3-way image classification set "Copra_grading_data" from GitHub (thanujaD00/Research_Procjct); label vocabulary: copra grade A, copra grade B, copra grade C.

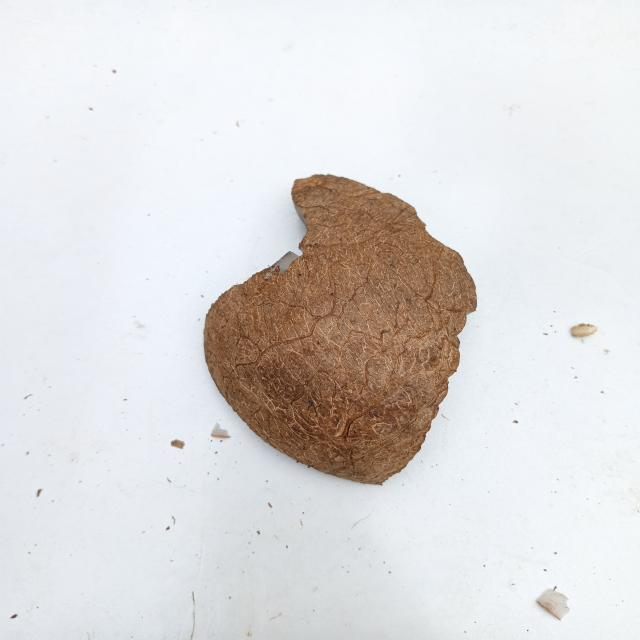
Label: copra grade C

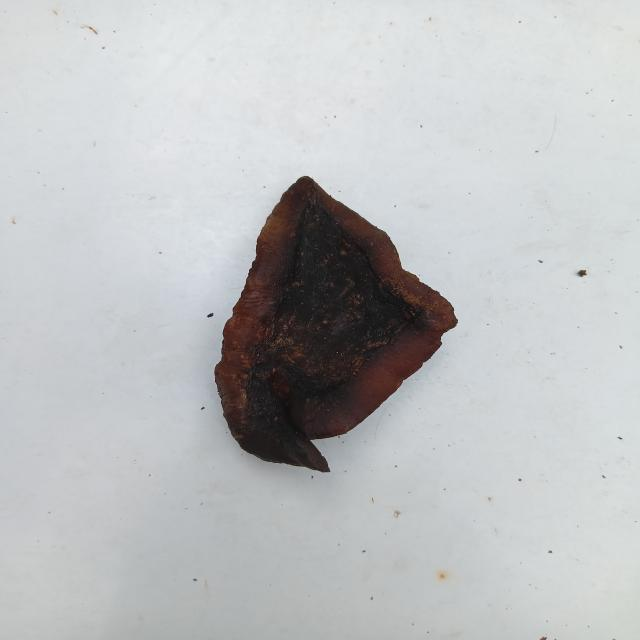
Label: copra grade A

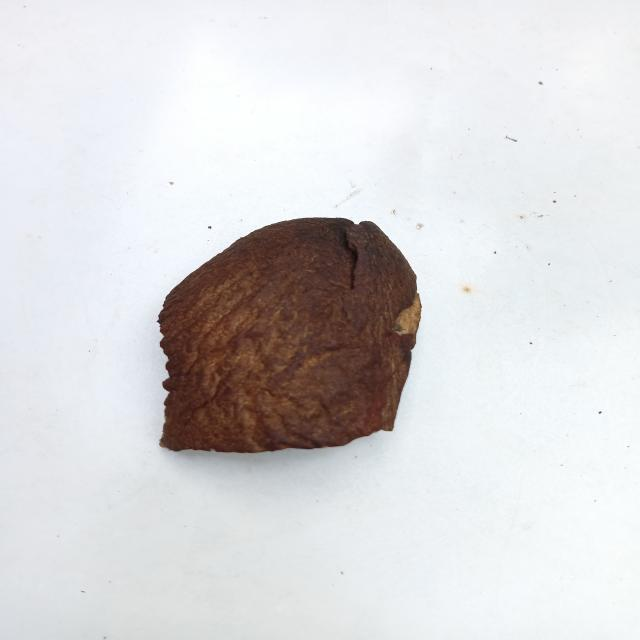
Label: copra grade B

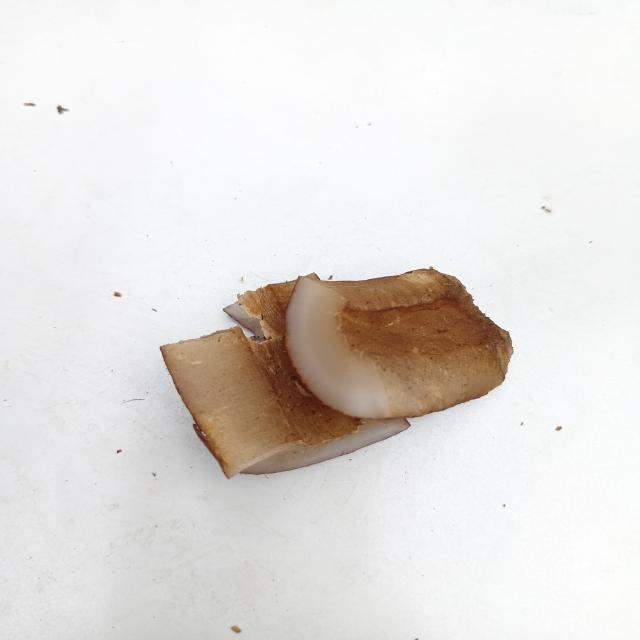
Label: copra grade B

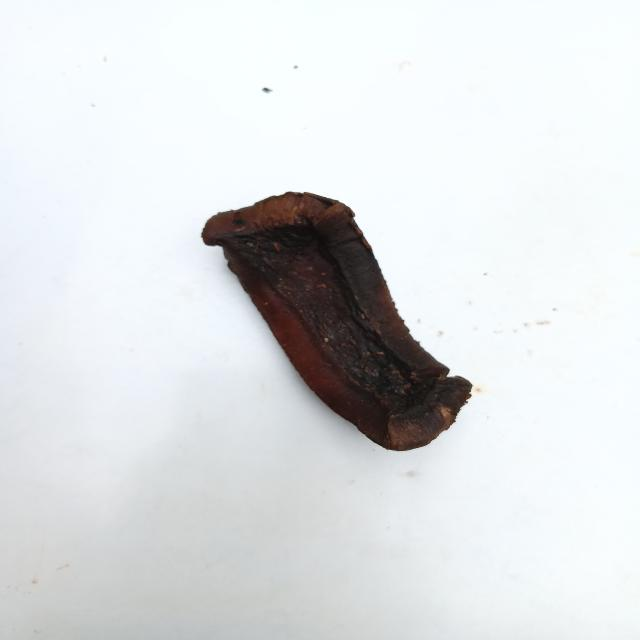
Label: copra grade A

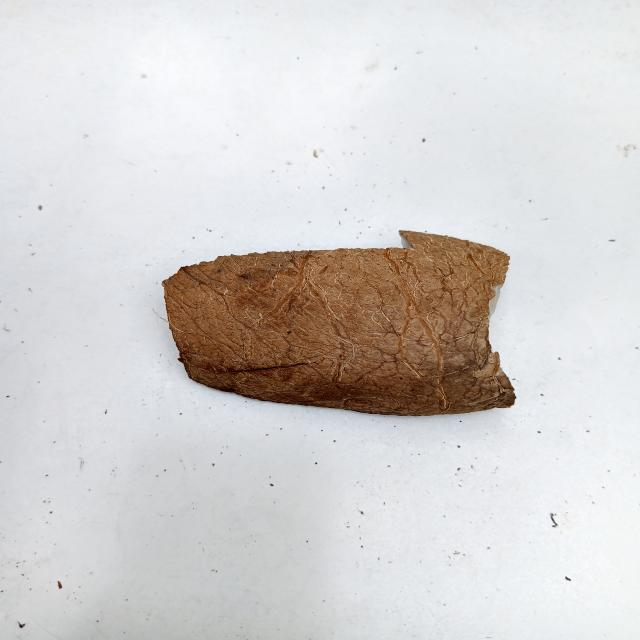
Label: copra grade C
